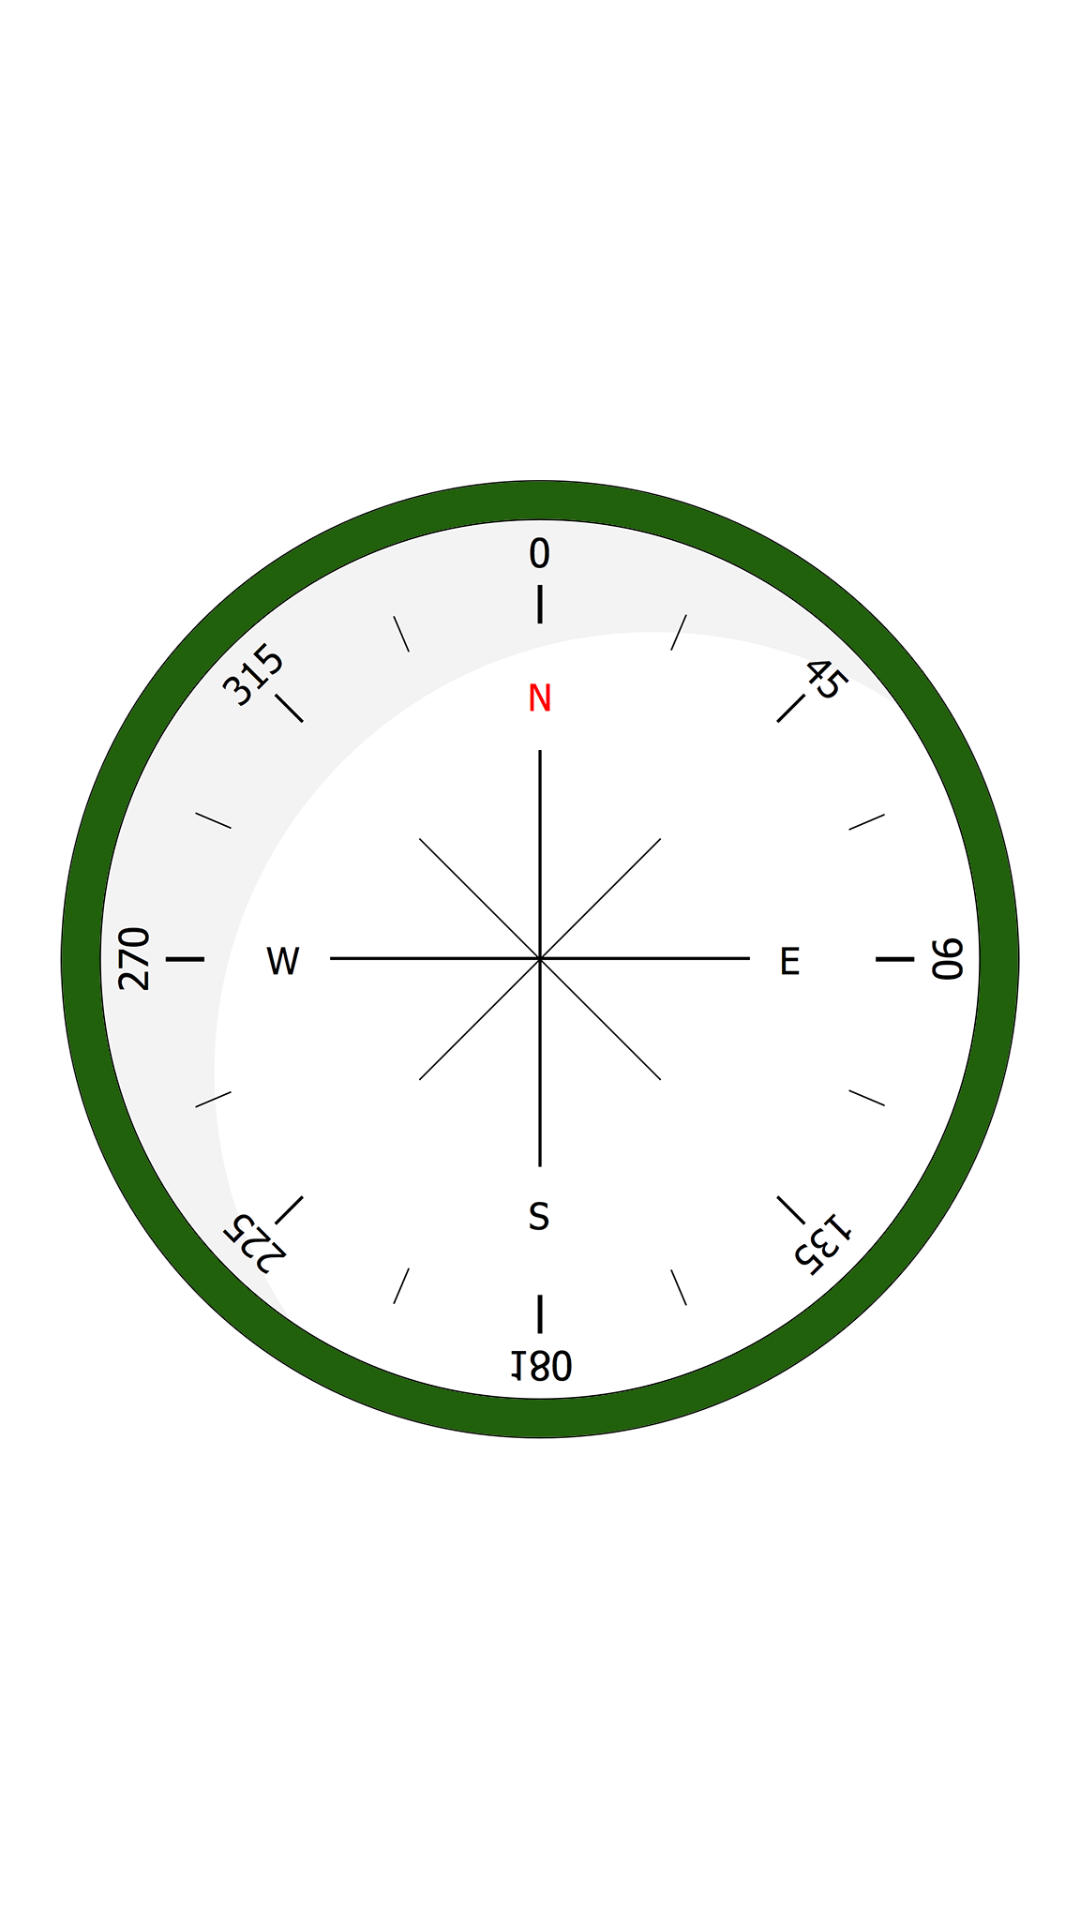

Here is an Android app screen rendered from its layout file. Give the layout XML and the strings, colors and styles it references.
<!-- AndroidManifest.xml: application theme Theme.AlAzan -->
<!-- res/layout/activity_qibla.xml -->
<?xml version="1.0" encoding="utf-8"?>
<RelativeLayout xmlns:android="http://schemas.android.com/apk/res/android"
    xmlns:app="http://schemas.android.com/apk/res-auto"
    xmlns:tools="http://schemas.android.com/tools"
    android:layout_width="match_parent"
    android:layout_height="match_parent"
    tools:context=".QiblaActivity">
    <ImageView
        android:id="@+id/main_image_dial"
        android:layout_width="320dp"
        android:layout_height="320dp"
        android:layout_centerInParent="true"
        android:contentDescription="@string/compass_dial"
        android:src="@drawable/dial" />

    <ImageView
        android:id="@+id/main_image_hands"
        android:layout_width="20dp"
        android:layout_height="240dp"
        android:layout_centerInParent="true"
        android:contentDescription="@string/compass_hands"
        android:scaleType="fitXY"
        android:src="@drawable/hands" />

    <TextView
        android:id="@+id/sotw_label"
        android:layout_width="wrap_content"
        android:layout_height="wrap_content"
        />
</RelativeLayout>
<!-- resources referenced by this layout -->
<resources>
  <!-- drawable dial: png bitmap (drawable, 130090 bytes) -->
  <string name="compass_dial" translatable="false">Compass Dial</string>
  <string name="compass_hands" translatable="false">Compass Hands</string>
  <style name="Theme.AlAzan" parent="Theme.MaterialComponents.DayNight.NoActionBar">
          
          <item name="colorPrimary">@color/colorPrimaryDark</item>
          <item name="colorPrimaryVariant">@color/colorPrimary</item>
          <item name="colorOnPrimary">@color/white</item>
          
          <item name="colorSecondary">@color/teal_200</item>
          <item name="colorSecondaryVariant">@color/teal_700</item>
          <item name="colorOnSecondary">@color/white</item>
          
          <item name="android:statusBarColor">?attr/colorPrimaryVariant</item>
          
          <item name="android:popupMenuStyle">@style/PopupMenu</item>
          <item name="android:textAppearanceLargePopupMenu">@style/PopupMenu</item>
          <item name="android:textAppearanceSmallPopupMenu">@style/PopupMenu</item>
  
      </style>
  <color name="colorPrimaryDark">#00574B</color>
  <color name="colorPrimary">#008577</color>
  <color name="white">#FFFFFFFF</color>
  <color name="teal_200">#FF03DAC5</color>
  <color name="teal_700">#FF018786</color>
  <style name="PopupMenu" parent="@android:style/Widget.PopupMenu">
          <item name="android:popupBackground">@drawable/background_popup_menu</item>
          <item name="android:textColor">@color/colorPrimaryDark</item>
          <item name="android:textSize">18sp</item>
          <item name="android:fontFamily">@font/jaze</item>
  
      </style>
  <!-- drawable background_popup_menu (drawable) -->
  <?xml version="1.0" encoding="utf-8"?>
  <shape xmlns:android="http://schemas.android.com/apk/res/android">
      <solid android:color="@color/popback"/>
      <corners android:radius="5dp" />
      <stroke android:width="0.5dp"
          android:color="@color/DialogBack"/>
  </shape>
  <color name="popback">#F5E6DFC6</color>
  <color name="DialogBack">#66020000</color>
</resources>
